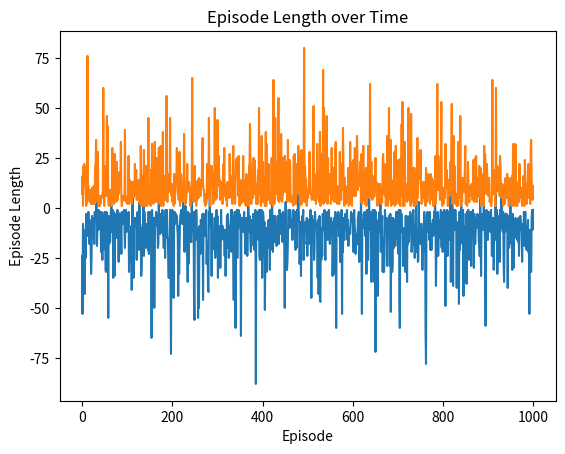

Write the Python code that produced this figure.
import numpy as np

grid_size = 5
n_actions = 4 

Q_table = np.zeros((grid_size, grid_size, n_actions))

n_states = grid_size * grid_size
rewards = np.full(n_states, -1)
rewards[24] = 10
rewards[12] = -10
def epsilon_greedy_action(Q_table, state, epsilon):
    if np.random.rand() < epsilon:
        return np.random.randint(0, n_actions)
    else:
        x, y = state // grid_size, state % grid_size
        return np.argmax(Q_table[x, y])

alpha = 0.1
gamma = 0.9
epsilon = 0.1

for episode in range(1000):
    state = np.random.randint(0, n_states)
    done = False
    while not done:
        action = epsilon_greedy_action(Q_table, state, epsilon)

        next_state = np.random.randint(0, n_states)

        reward = rewards[state]

        x, y = state // grid_size, state % grid_size
        next_x, next_y = next_state // grid_size, next_state % grid_size

        Q_table[x, y, action] += alpha * (
            reward + gamma * np.max(Q_table[next_x, next_y]) - Q_table[x, y, action]
        )

        state = next_state

        if next_state in [24, 12]:
            done = True

cumulative_rewards = []
for episode in range(1000):
    state = np.random.randint(0, n_states)
    total_reward = 0
    done = False
    while not done:
        action = epsilon_greedy_action(Q_table, state, epsilon)
        next_state = np.random.randint(0, n_states)
        reward = rewards[state]
        total_reward += reward
        state = next_state
        if next_state in [24, 12]:
            done = True

    cumulative_rewards.append(total_reward)

episode_length = []
for episode in range(1000):
    state = np.random.randint(0, n_states)
    step = 0
    done = False
    while not done:
        action = epsilon_greedy_action(Q_table, state, epsilon)
        next_state = np.random.randint(0, n_states)
        state = next_state
        step += 1
        if next_state in [24, 12]:
            done = True

    episode_length.append(step)

import matplotlib.pyplot as plt
plt.plot(cumulative_rewards)
plt.xlabel('Episode')
plt.ylabel('Cumulative Reward')
plt.title('Learning Curve')
plt.show()
plt.plot(episode_length)
plt.xlabel('Episode')
plt.ylabel('Episode Length')
plt.title('Episode Length over Time')
plt.show()